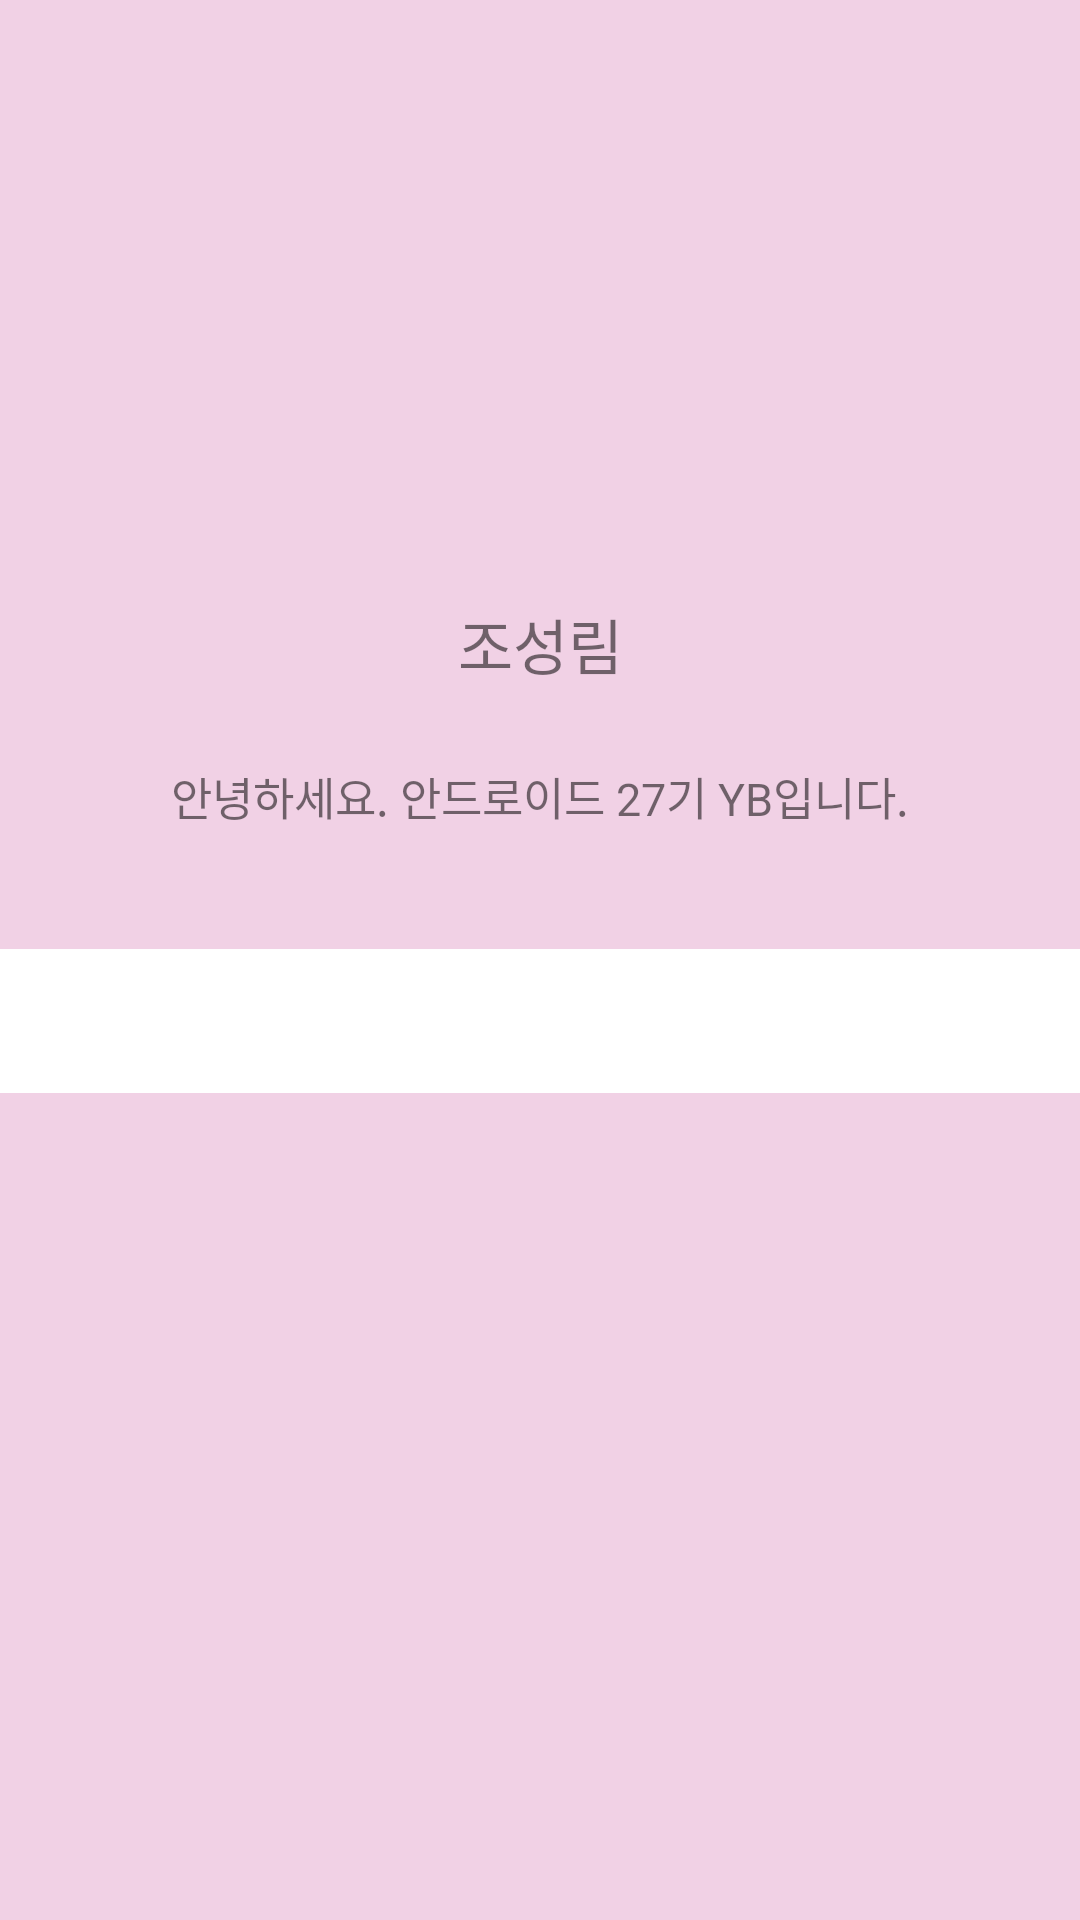

Android layout source for this screen:
<!-- AndroidManifest.xml: application theme AppTheme -->
<!-- res/layout/fragment_first.xml -->
<?xml version="1.0" encoding="utf-8"?>
<androidx.constraintlayout.widget.ConstraintLayout xmlns:android="http://schemas.android.com/apk/res/android"
    xmlns:app="http://schemas.android.com/apk/res-auto"
    xmlns:tools="http://schemas.android.com/tools"
    android:layout_width="match_parent"
    android:layout_height="match_parent"
    android:background="#F1D1E5"
    tools:context=".FirstFragment">

    

    <com.google.android.material.tabs.TabLayout
        android:id="@+id/profile_tab"
        android:background="#FFFFFF"
        android:layout_width="match_parent"
        android:layout_height="wrap_content"
        android:layout_marginTop="40dp"
        app:tabSelectedTextColor="#F164A6"
        app:tabIndicatorColor="#F164A6"
        app:layout_constraintEnd_toEndOf="parent"
        app:layout_constraintStart_toStartOf="parent"
        app:layout_constraintTop_toBottomOf="@+id/profile_description" />

    <ImageView
        android:id="@+id/profile_icon"
        android:layout_width="130dp"
        android:layout_height="130dp"
        android:layout_marginTop="40dp"
        android:src="@drawable/ic_profile_account_circle"
        app:layout_constraintEnd_toEndOf="parent"
        app:layout_constraintStart_toStartOf="parent"
        app:layout_constraintTop_toTopOf="parent" />

    <TextView
        android:id="@+id/profile_name"
        android:layout_width="wrap_content"
        android:layout_height="wrap_content"
        android:text="조성림"
        android:textSize="20sp"
        android:layout_marginTop="30dp"
        app:layout_constraintEnd_toEndOf="parent"
        app:layout_constraintStart_toStartOf="parent"
        app:layout_constraintTop_toBottomOf="@+id/profile_icon" />

    <TextView
        android:id="@+id/profile_description"
        android:layout_width="wrap_content"
        android:layout_height="wrap_content"
        android:text="안녕하세요. 안드로이드 27기 YB입니다."
        android:textSize="15sp"
        android:layout_marginTop="25dp"
        app:layout_constraintEnd_toEndOf="parent"
        app:layout_constraintStart_toStartOf="parent"
        app:layout_constraintTop_toBottomOf="@+id/profile_name" />

    <androidx.viewpager.widget.ViewPager
        android:id="@+id/profile_tab_viewpager"
        android:layout_width="match_parent"
        android:layout_height="0dp"
        app:layout_constraintBottom_toBottomOf="parent"
        app:layout_constraintEnd_toEndOf="parent"
        app:layout_constraintStart_toStartOf="parent"
        app:layout_constraintTop_toBottomOf="@+id/profile_tab" />
</androidx.constraintlayout.widget.ConstraintLayout>
<!-- resources referenced by this layout -->
<resources>
  <style name="AppTheme" parent="Theme.AppCompat.Light.DarkActionBar">
          
          <item name="colorPrimary">#EBF164A6</item>
          <item name="colorPrimaryDark">#B9F164A6</item>
          <item name="colorAccent">@color/colorAccent</item>
      </style>
  <!-- not gathered from this repository: default colours our renderer supplied (Android Studio template values) -->
  <color name="colorAccent">#FF03DAC5</color>
</resources>
